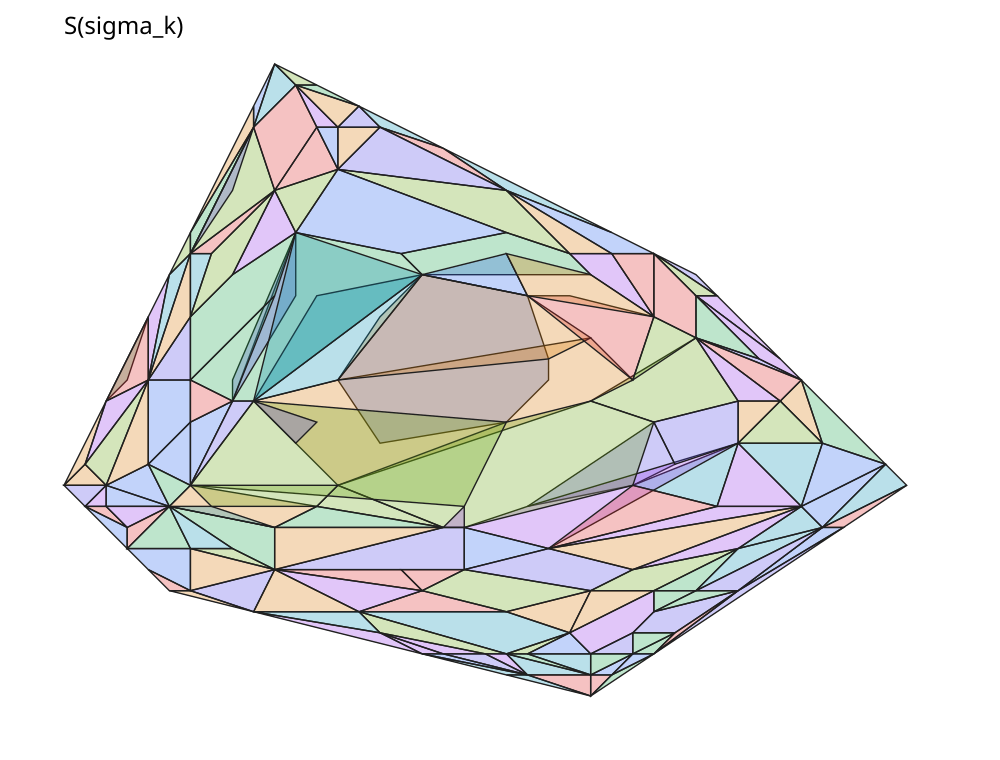

The table this chart was drawn from, first rows:
cell, vertex, x, y
0, 0, -1.4, 0
0, 1, -1, -0.6
0, 2, 0.2, -0.4
0, 3, 0.6, 0
0, 4, 0.6, 0.2
0, 5, 0.4, 0.8
0, 6, -0.6, 1
1, 0, -0.8, 1.2
1, 1, -0.6, 1
1, 2, 1, 1
1, 3, 0.8, 1.2
1, 4, 0.2, 1.4
2, 0, -2.8, -2
2, 1, -2, -1.8
2, 2, -2.8, -1.6
3, 0, -1, -2.4
3, 1, -0.6, -2.6
3, 2, -0.4, -2.6
4, 0, -3.8, -1.2
4, 1, -3.4, -1.4
4, 2, -3.6, -1.2
5, 0, -1.2, 2.6
5, 1, -1, 2.4
5, 2, -0.4, 2.2
6, 0, 1.6, 1.2
6, 1, 2.2, 0.8
6, 2, 2, 1
7, 0, 1, -0.2
7, 1, 1.6, -0.4
7, 2, 2.4, -0.2
7, 3, 2, 0.4
8, 0, -2.8, -1
8, 1, -2.4, -0.2
8, 2, -2.8, -0.4
9, 0, 1.6, -2.2
9, 1, 2, -2
9, 2, 1.6, -2
10, 0, -2.2, -0.2
10, 1, -1.4, -1
10, 2, 1, -0.2
10, 3, 1.4, 0
10, 4, 1, 0.4
10, 5, -1.4, 0
11, 0, 0.6, -1.6
11, 1, 3, -1.2
11, 2, 2.2, -1.2
12, 0, 1.6, 0.6
12, 1, 2, 0.4
12, 2, 2, 0.8
12, 3, 1.6, 1.2
13, 0, 1.4, -1
13, 1, 2.2, -1.2
13, 2, 2.4, -0.6
14, 0, 0.4, -1.2
14, 1, 1.4, -1
14, 2, 1.8, -0.8
14, 3, 1.6, -0.4
15, 0, -2.8, -1.6
15, 1, -2, -1.8
15, 2, -2.4, -1.6
... 486 more rows
